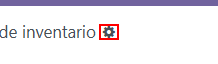
Task: TIENDA DE VENTA DE PRODUCTOS
Workflow: Main

Step 1 [then]: click on the text

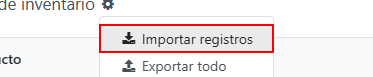
Step 2: click on the element

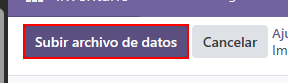
Step 3: click on the button

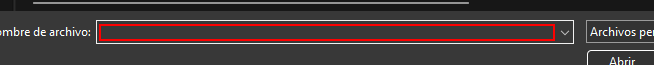
Step 4: type [stagedInventory] in window 'Abrir' (chrome.exe)

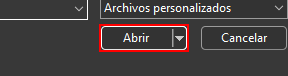
Step 5: click in window 'Abrir' (chrome.exe)

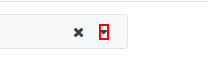
Step 6: click on the text

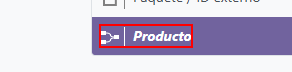
Step 7: click on the element 'Producto'

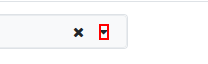
Step 8: click on the text

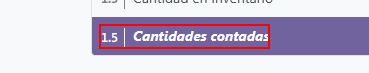
Step 9: click on the element 'Cantidades contadas'

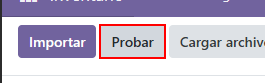
Step 10: click on the button 'Probar'

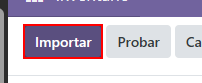
Step 11: click on the button

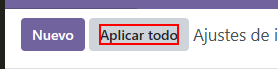
Step 12: click on the element

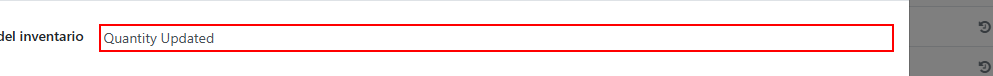
Step 13: type "Actualización de inventario" into the text box

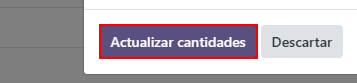
Step 14: click on the button 'action_apply'
